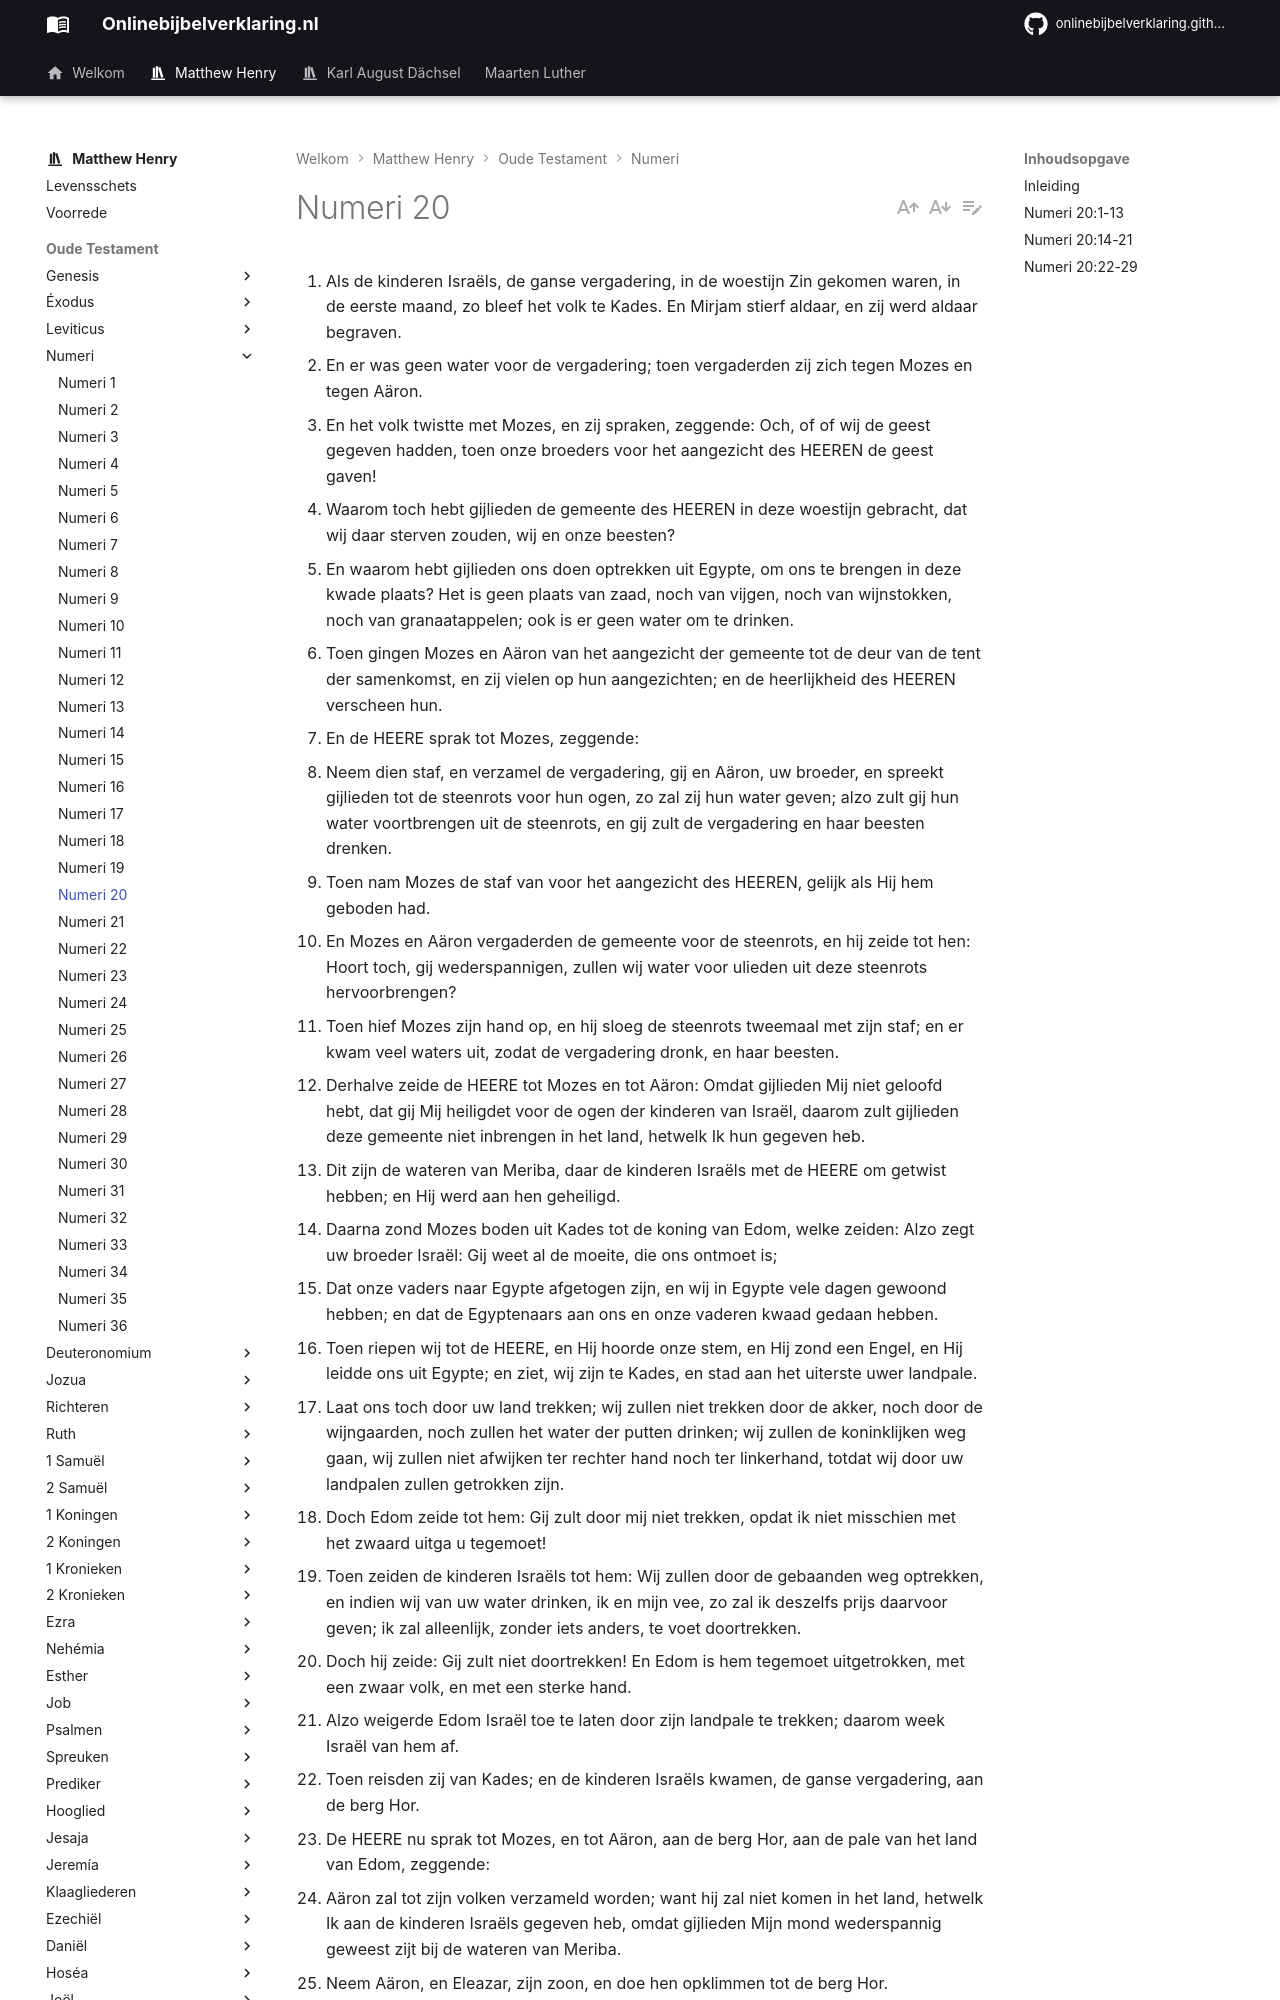

repository: onlinebijbelverklaring/onlinebijbelverklaring.github.io · page: matthewhenry/Numeri/Numeri20/index.html · generator: mkdocs

1. Als de kinderen Israëls, de ganse vergadering, in de woestijn Zin gekomen waren, in de eerste maand, zo bleef het volk te Kades. En Mirjam stierf aldaar, en zij werd aldaar begraven. 
2. En er was geen water voor de vergadering; toen vergaderden zij zich tegen Mozes en tegen Aäron. 
3. En het volk twistte met Mozes, en zij spraken, zeggende: Och, of of wij de geest gegeven hadden, toen onze broeders voor het aangezicht des HEEREN de geest gaven! 
4. Waarom toch hebt gijlieden de gemeente des HEEREN in deze woestijn gebracht, dat wij daar sterven zouden, wij en onze beesten? 
5. En waarom hebt gijlieden ons doen optrekken uit Egypte, om ons te brengen in deze kwade plaats? Het is geen plaats van zaad, noch van vijgen, noch van wijnstokken, noch van granaatappelen; ook is er geen water om te drinken. 
6. Toen gingen Mozes en Aäron van het aangezicht der gemeente tot de deur van de tent der samenkomst, en zij vielen op hun aangezichten; en de heerlijkheid des HEEREN verscheen hun. 
7. En de HEERE sprak tot Mozes, zeggende: 
8. Neem dien staf, en verzamel de vergadering, gij en Aäron, uw broeder, en spreekt gijlieden tot de steenrots voor hun ogen, zo zal zij hun water geven; alzo zult gij hun water voortbrengen uit de steenrots, en gij zult de vergadering en haar beesten drenken. 
9. Toen nam Mozes de staf van voor het aangezicht des HEEREN, gelijk als Hij hem geboden had. 
10. En Mozes en Aäron vergaderden de gemeente voor de steenrots, en hij zeide tot hen: Hoort toch, gij wederspannigen, zullen wij water voor ulieden uit deze steenrots hervoorbrengen? 
11. Toen hief Mozes zijn hand op, en hij sloeg de steenrots tweemaal met zijn staf; en er kwam veel waters uit, zodat de vergadering dronk, en haar beesten. 
12. Derhalve zeide de HEERE tot Mozes en tot Aäron: Omdat gijlieden Mij niet geloofd hebt, dat gij Mij heiligdet voor de ogen der kinderen van Israël, daarom zult gijlieden deze gemeente niet inbrengen in het land, hetwelk Ik hun gegeven heb. 
13. Dit zijn de wateren van Meriba, daar de kinderen Israëls met de HEERE om getwist hebben; en Hij werd aan hen geheiligd. 
14. Daarna zond Mozes boden uit Kades tot de koning van Edom, welke zeiden: Alzo zegt uw broeder Israël: Gij weet al de moeite, die ons ontmoet is; 
15. Dat onze vaders naar Egypte afgetogen zijn, en wij in Egypte vele dagen gewoond hebben; en dat de Egyptenaars aan ons en onze vaderen kwaad gedaan hebben. 
16. Toen riepen wij tot de HEERE, en Hij hoorde onze stem, en Hij zond een Engel, en Hij leidde ons uit Egypte; en ziet, wij zijn te Kades, en stad aan het uiterste uwer landpale. 
17. Laat ons toch door uw land trekken; wij zullen niet trekken door de akker, noch door de wijngaarden, noch zullen het water der putten drinken; wij zullen de koninklijken weg gaan, wij zullen niet afwijken ter rechter hand noch ter linkerhand, totdat wij door uw landpalen zullen getrokken zijn. 
18. Doch Edom zeide tot hem: Gij zult door mij niet trekken, opdat ik niet misschien met het zwaard uitga u tegemoet! 
19. Toen zeiden de kinderen Israëls tot hem: Wij zullen door de gebaanden weg optrekken, en indien wij van uw water drinken, ik en mijn vee, zo zal ik deszelfs prijs daarvoor geven; ik zal alleenlijk, zonder iets anders, te voet doortrekken. 
20. Doch hij zeide: Gij zult niet doortrekken! En Edom is hem tegemoet uitgetrokken, met een zwaar volk, en met een sterke hand. 
21. Alzo weigerde Edom Israël toe te laten door zijn landpale te trekken; daarom week Israël van hem af. 
22. Toen reisden zij van Kades; en de kinderen Israëls kwamen, de ganse vergadering, aan de berg Hor. 
23. De HEERE nu sprak tot Mozes, en tot Aäron, aan de berg Hor, aan de pale van het land van Edom, zeggende: 
24. Aäron zal tot zijn volken verzameld worden; want hij zal niet komen in het land, hetwelk Ik aan de kinderen Israëls gegeven heb, omdat gijlieden Mijn mond wederspannig geweest zijt bij de wateren van Meriba. 
25. Neem Aäron, en Eleazar, zijn zoon, en doe hen opklimmen tot de berg Hor. 
26. En trek Aäron zijn klederen uit, en trek ze Eleazar, zijn zoon, aan; want Aäron zal verzameld worden, en daar sterven. 
27. Mozes nu deed, gelijk als de HEERE geboden had; want zij klommen op tot de berg Hor, voor de ogen der ganse vergadering. 
28. En Mozes trok Aäron zijn klederen uit, en hij trok ze zijn zoon Eleazar aan; en Aäron stierf aldaar, op de hoogte diens bergs. Toen kwam Mozes en Eleazar van dien berg af. 
29. Toen de ganse vergadering zag, dat Aäron overleden was, zo beweenden zij Aäron dertig dagen, het ganse huis van Israël.
